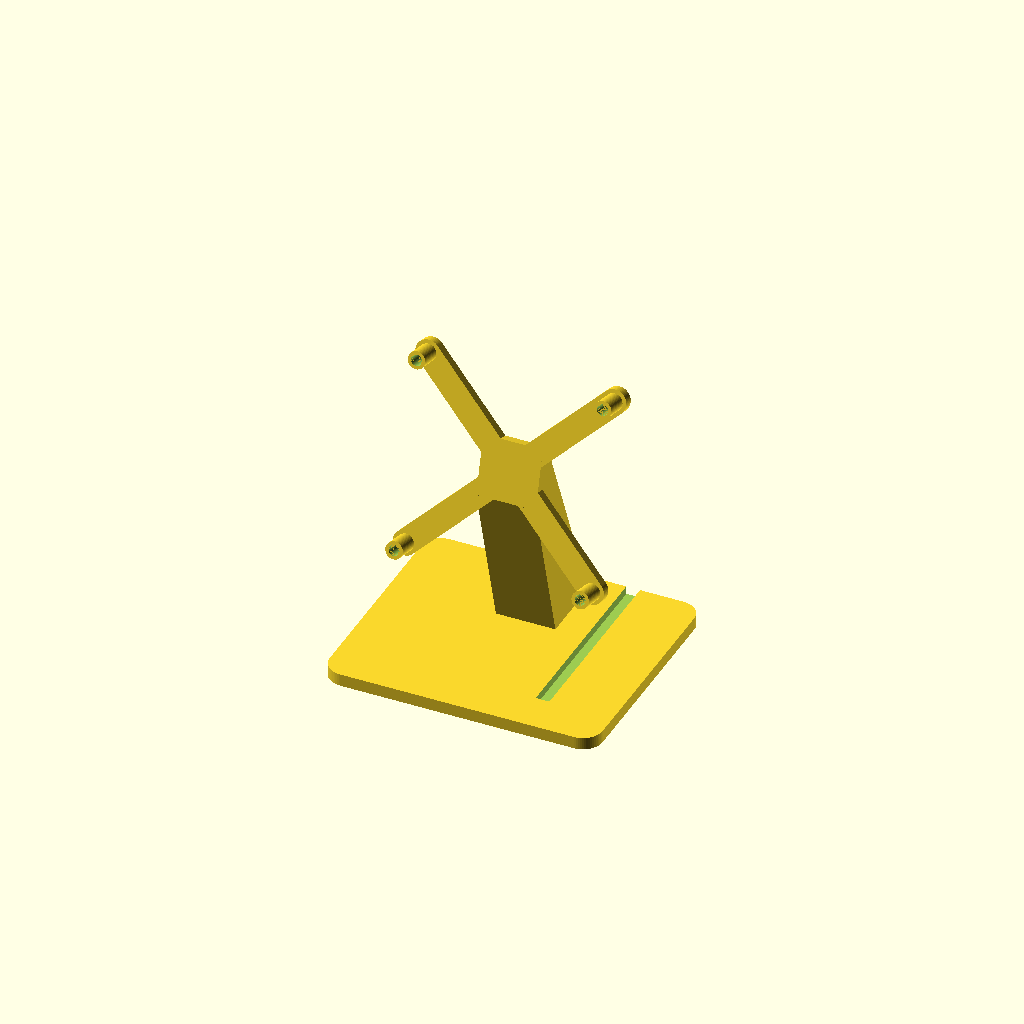
Cell 1 — every parameter at its default value.
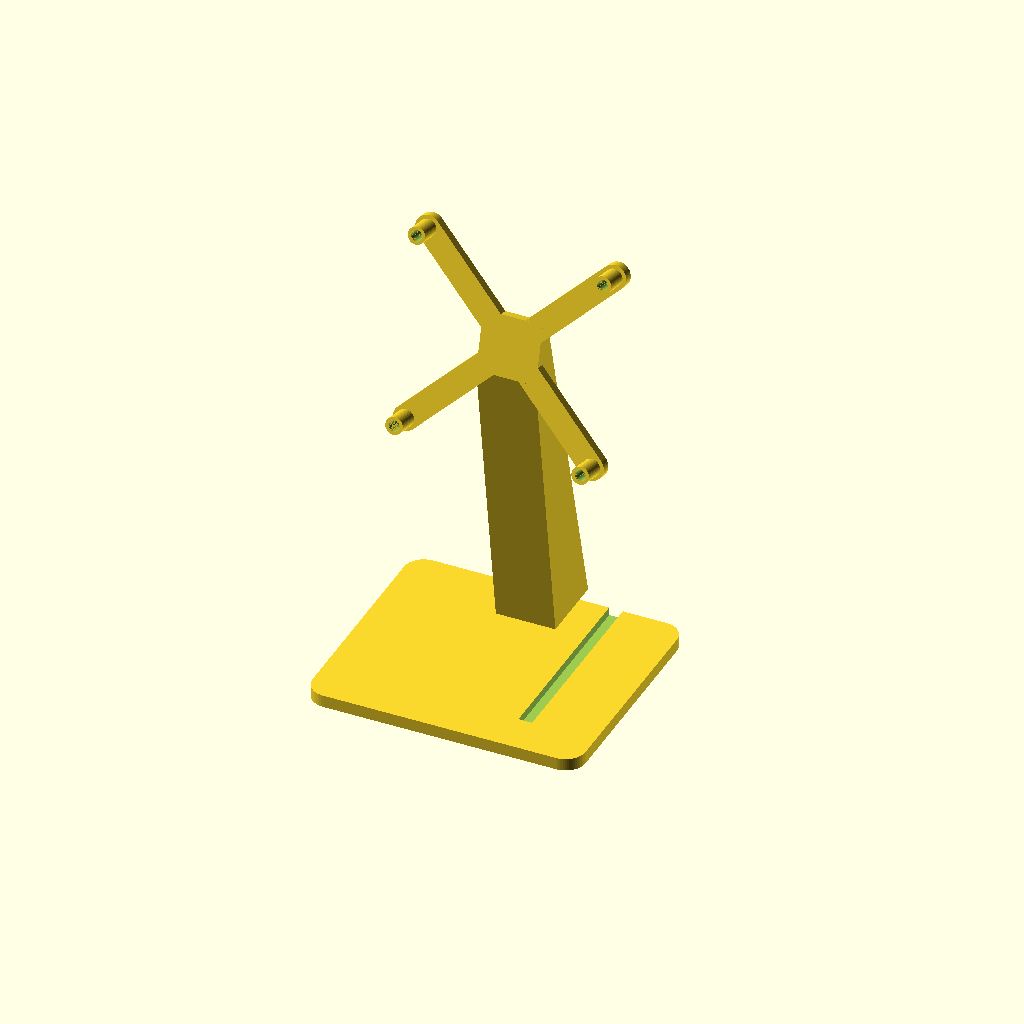
Cell 2: the same model with display_d = 230.
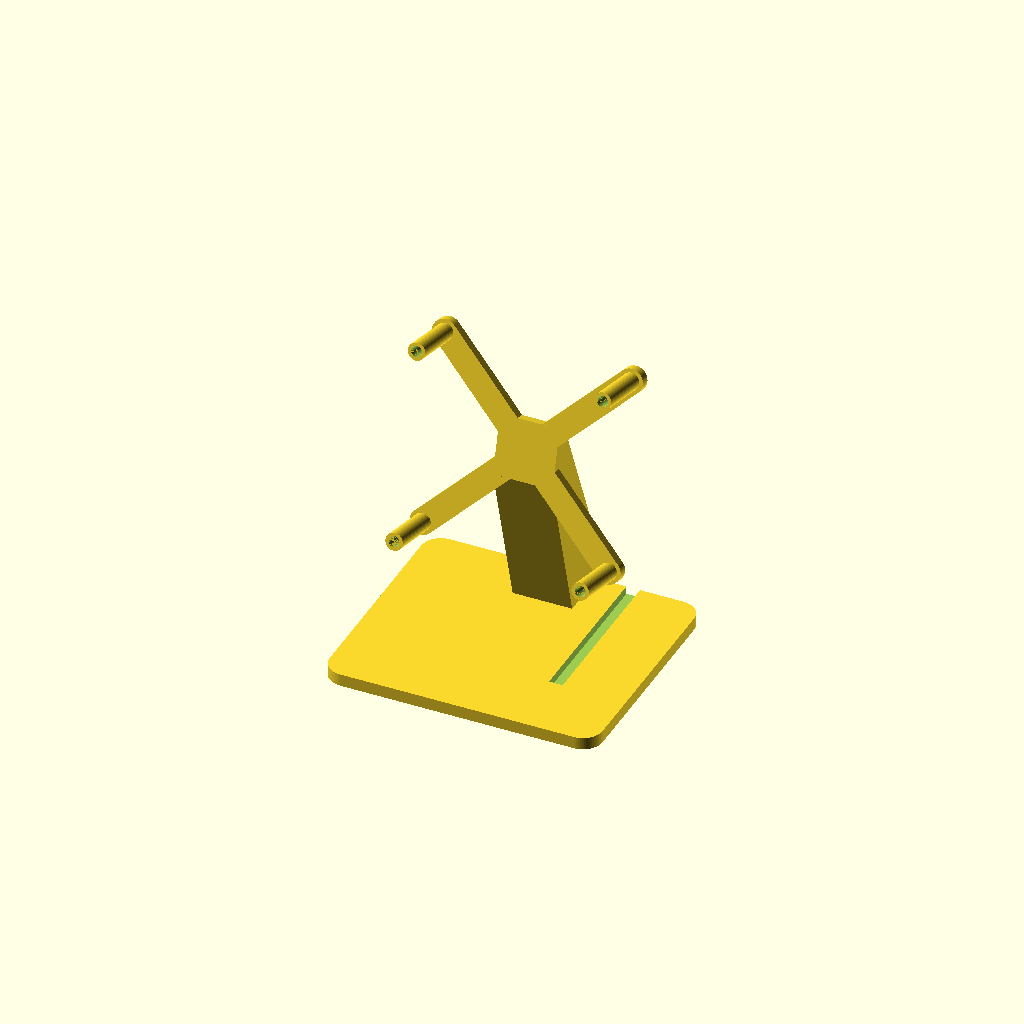
Cell 3: display_depth = 30 (everything else at default).
One fixed orthographic camera (rotation 55°, 0°, 25°; colour scheme Cornfield) for every cell.
OpenSCAD source file enclosure/desk_stand.scad:
// Desk stand for the Waveshare ESP32-P4-WIFI6-Touch-LCD-3.4C, screwed to the
// four M4 threaded holes in the back of the display (a 75 x 75 mm square,
// centred: the VESA 75 pattern). Nothing wraps round the screen: an X-shaped
// bracket on four posts, one leg, and a flat base. The display leans back by
// `tilt`, with its bottom edge `rim_clear` above the desk so the USB-C cable can
// bend down; the cable then runs in a groove in the base and out of the back.
//
// Print base down, no supports. Screws: 4 x M4, long enough to pass the
// bracket and post and bite `thread_engage` mm: post_h + bracket_t + thread_engage
// (16 mm with the defaults). Check how deep the threaded holes are first, so
// the screws can't bottom out against the display.
//
// Display coordinates: seen from the BACK, x right, y up, from the centre of the
// round display, with the board's USB-C edge at the bottom (the firmware's
// default, CONFIG_AIS_DISPLAY_UPSIDE_DOWN). Dimensions are from Waveshare's
// drawing of the display back.

/* [Display] */
display_d = 115.0;
display_depth = 15.0;       // glass front to the tallest part on the back
plate_z = 6.0;              // glass front to the back plate the M4 holes are in
board_w = 85.0;             // board, along the USB-C edge
board_h = 64.7;
board_y0 = -28.1;           // the board's USB-C edge (bottom), from the display centre
board_x0 = -42.5;

/* [Mounting holes] */
hole_spacing = 75.0;        // square pattern, centre to centre
hole_thread = 4.0;          // M4
thread_engage = 4;          // how far the screws go into the threaded holes

/* [Cable] */
usb_x = -26.7;              // "USB to UART" port along the bottom edge (seen from the back;
                            // 26.7 mm right of centre seen from the front). Native USB: -12.3.

/* [Stand] */
tilt = 15;                  // degrees the screen leans back from vertical
rim_clear = 20;             // display's lowest point above the base: room for the cable to bend
post_d = 7;                 // fits the ring round each hole on the display back
post_clear = 1.0;           // the bracket clears the tallest component by this much
bracket_t = 4;
bar_w = 10;
leg_w = 24;
leg_t = 8;
base_w = 110;
base_d = 95;
base_t = 5;
cable_d = 5.5;              // groove for the USB cable

$fn = 64;

// Derived
R = display_d / 2;
bz0 = display_depth + post_clear;                     // bracket front face
post_h = bz0 - plate_z;
ts = sin(tilt);
tc = cos(tilt);
cz = base_t + rim_clear + R * tc + display_depth * ts;  // display centre height
eps = 0.01;
holes = [for (sx = [-1, 1], sy = [-1, 1]) [sx * hole_spacing / 2, sy * hole_spacing / 2]];

// Display coordinates -> stand coordinates (z up, the viewer in front at -y).
// The display's x as seen from the back is the viewer's left, -x here.
function to_stand(p) = [-p[0], p[1] * ts + p[2] * tc, cz + p[1] * tc - p[2] * ts];
module on_stand() multmatrix([[-1, 0, 0, 0], [0, ts, tc, 0], [0, tc, -ts, cz], [0, 0, 0, 1]]) children();

// Bracket, in display coordinates: posts on the holes, X bars across them.
module bracket() {
    difference() {
        union() {
            for (h = holes) translate([h[0], h[1], plate_z]) cylinder(d = post_d, h = post_h + bracket_t);
            for (i = [0, 1]) hull() {
                translate([holes[i][0], holes[i][1], bz0]) cylinder(d = bar_w, h = bracket_t);
                translate([holes[3 - i][0], holes[3 - i][1], bz0]) cylinder(d = bar_w, h = bracket_t);
            }
        }
        for (h = holes) translate([h[0], h[1], plate_z - eps]) {
            cylinder(d = hole_thread + 0.4, h = 100);
            // counterbore for the screw head, from the back
            translate([0, 0, post_h + bracket_t - 2.5]) cylinder(d = hole_thread * 2 + 1, h = 10);
        }
    }
}

module stand() {
    hub_s = to_stand([0, 0, bz0 + bracket_t / 2]);
    base_front = -R * ts - 15;
    difference() {
        union() {
            on_stand() bracket();
            // leg: from the back of the bracket's centre straight down to the base
            hull() {
                on_stand() translate([-leg_w / 2, -12, bz0]) cube([leg_w, 24, bracket_t]);
                translate([-leg_w / 2, hub_s[1] + 12, base_t - eps]) cube([leg_w, leg_t + 20, 1]);
            }
            translate([-base_w / 2, base_front, 0]) hull()
                for (x = [8, base_w - 8], y = [8, base_d - 8]) translate([x, y, 0]) cylinder(r = 8, h = base_t);
        }
        // keep the screw heads reachable from behind
        on_stand() for (h = holes) translate([h[0], h[1], bz0 + bracket_t - 2.5]) cylinder(d = hole_thread * 2 + 1, h = 40);
        // USB cable: drops behind the display's bottom edge, runs out of the back
        c = to_stand([usb_x, -R, display_depth * 0.8]);
        translate([c[0] - cable_d / 2, c[1] - 10, base_t - cable_d * 0.6]) cube([cable_d, base_d, 20]);
    }
}

// Rough stand-in for the display, for checking the fit: glass, board and the
// space its components take, with the board's notches round the mounting holes.
module ghost_display() {
    color("black", 0.8) cylinder(r = R, h = plate_z);
    color("royalblue", 0.8) difference() {
        translate([board_x0, board_y0, plate_z + 1.6]) cube([board_w, board_h, display_depth - plate_z - 1.6]);
        for (h = holes) translate([h[0], h[1], 0]) cylinder(d = post_d + 2, h = 50);
    }
}

part = "stand";             // "stand", "assembly"
if (part == "stand") stand();
else if (part == "assembly") { color("tan") stand(); on_stand() ghost_display(); }
Parameter table extracted from the source (name, type, default, range or options):
display_d: number, default 115
display_depth: number, default 15
plate_z: number, default 6
board_w: number, default 85
board_h: number, default 64.7
board_y0: number, default -28.1
board_x0: number, default -42.5
hole_spacing: number, default 75
hole_thread: number, default 4
thread_engage: number, default 4
usb_x: number, default -26.7
tilt: number, default 15
rim_clear: number, default 20
post_d: number, default 7
post_clear: number, default 1
bracket_t: number, default 4
bar_w: number, default 10
leg_w: number, default 24
leg_t: number, default 8
base_w: number, default 110
base_d: number, default 95
base_t: number, default 5
cable_d: number, default 5.5
eps: number, default 0.01
